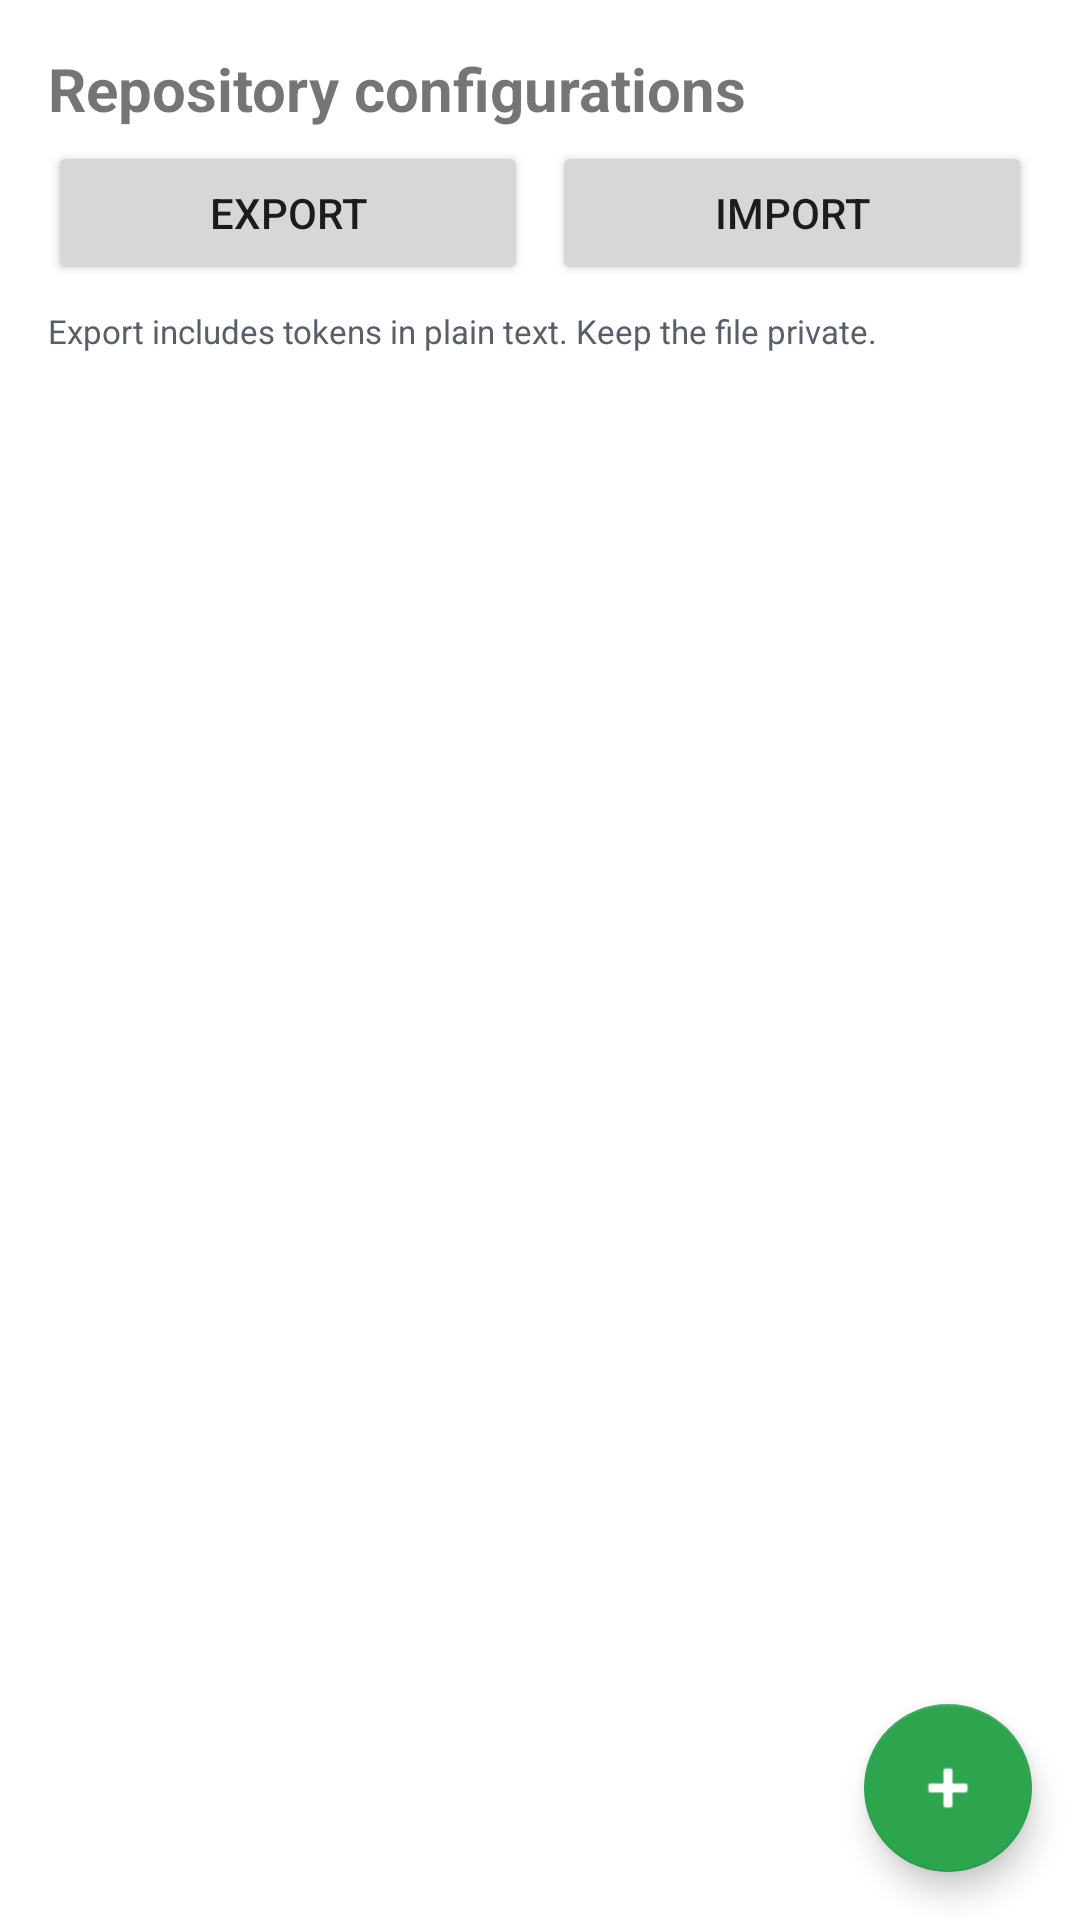

Reconstruct the res/layout file that produces this screen, plus the resources it refers to.
<!-- AndroidManifest.xml: application theme Theme.GitHubZipPusher -->
<!-- res/layout/activity_main.xml -->
<?xml version="1.0" encoding="utf-8"?>
<androidx.coordinatorlayout.widget.CoordinatorLayout
    xmlns:android="http://schemas.android.com/apk/res/android"
    xmlns:app="http://schemas.android.com/apk/res-auto"
    android:layout_width="match_parent"
    android:layout_height="match_parent">
    <LinearLayout
        android:layout_width="match_parent"
        android:layout_height="match_parent"
        android:orientation="vertical"
        android:padding="16dp">
        <TextView
            android:layout_width="match_parent"
            android:layout_height="wrap_content"
            android:text="@string/configs_title"
            android:textSize="20sp"
            android:textStyle="bold"
            android:paddingBottom="4dp" />
        <LinearLayout
            android:layout_width="match_parent"
            android:layout_height="wrap_content"
            android:orientation="horizontal"
            android:paddingBottom="8dp">
            <Button
                android:id="@+id/btnExport"
                android:layout_width="0dp"
                android:layout_height="wrap_content"
                android:layout_weight="1"
                android:text="@string/export_configs" />
            <Button
                android:id="@+id/btnImport"
                android:layout_width="0dp"
                android:layout_height="wrap_content"
                android:layout_weight="1"
                android:layout_marginStart="8dp"
                android:text="@string/import_configs" />
        </LinearLayout>
        <TextView
            android:layout_width="match_parent"
            android:layout_height="wrap_content"
            android:text="@string/backup_warning"
            android:textSize="11sp"
            android:textColor="#57606A"
            android:paddingBottom="8dp" />
        <TextView
            android:id="@+id/emptyView"
            android:layout_width="match_parent"
            android:layout_height="wrap_content"
            android:text="@string/empty_configs"
            android:gravity="center"
            android:padding="32dp"
            android:visibility="gone" />
        <androidx.recyclerview.widget.RecyclerView
            android:id="@+id/configList"
            android:layout_width="match_parent"
            android:layout_height="0dp"
            android:layout_weight="1" />
    </LinearLayout>
    <com.google.android.material.floatingactionbutton.FloatingActionButton
        android:id="@+id/fabAdd"
        android:layout_width="wrap_content"
        android:layout_height="wrap_content"
        android:layout_gravity="bottom|end"
        android:layout_margin="16dp"
        android:contentDescription="@string/add_config"
        app:srcCompat="@android:drawable/ic_input_add" />
</androidx.coordinatorlayout.widget.CoordinatorLayout>
<!-- resources referenced by this layout -->
<resources>
  <string name="add_config">Add configuration</string>
  <string name="backup_warning">Export includes tokens in plain text. Keep the file private.</string>
  <string name="configs_title">Repository configurations</string>
  <string name="empty_configs">No configurations yet.\nTap + to add a repository.</string>
  <string name="export_configs">Export</string>
  <string name="import_configs">Import</string>
  <style name="Theme.GitHubZipPusher" parent="Theme.MaterialComponents.DayNight.DarkActionBar">
          <item name="colorPrimary">#24292F</item>
          <item name="colorPrimaryVariant">#1B1F23</item>
          <item name="colorOnPrimary">#FFFFFF</item>
          <item name="colorSecondary">#2DA44E</item>
          <item name="colorOnSecondary">#FFFFFF</item>
          <item name="android:statusBarColor">#1B1F23</item>
      </style>
</resources>
